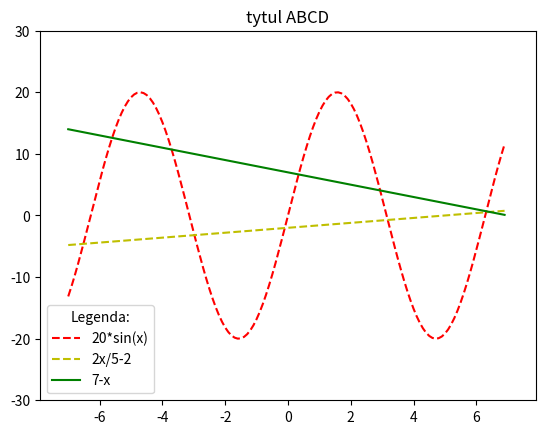

Python code for this plot:
import numpy as np
import matplotlib.pyplot as plt

# zestaw 4
# # prosty wykres x3 liniowy, legenda
x = np.arange(-7, 7, 0.1)
y1 = 20 * np.sin(x)
y2 = ((2 * x) / 5) - 2
y3 = 7 - x
plt.plot(x, y1, 'r', label='20*sin(x)', linestyle="--")
plt.plot(x, y2, 'y', label='2x/5-2', linestyle="--")
plt.plot(x, y3, 'g', label='7-x', linestyle="-")
plt.xlim(-7.9, 7.9)
plt.ylim(-30, 30)

plt.title('tytul ABCD')
# plt.xlabel('x label')
# plt.ylabel('y label')
plt.legend(title='Legenda:', loc='lower left')
# plt.grid()


plt.show()

